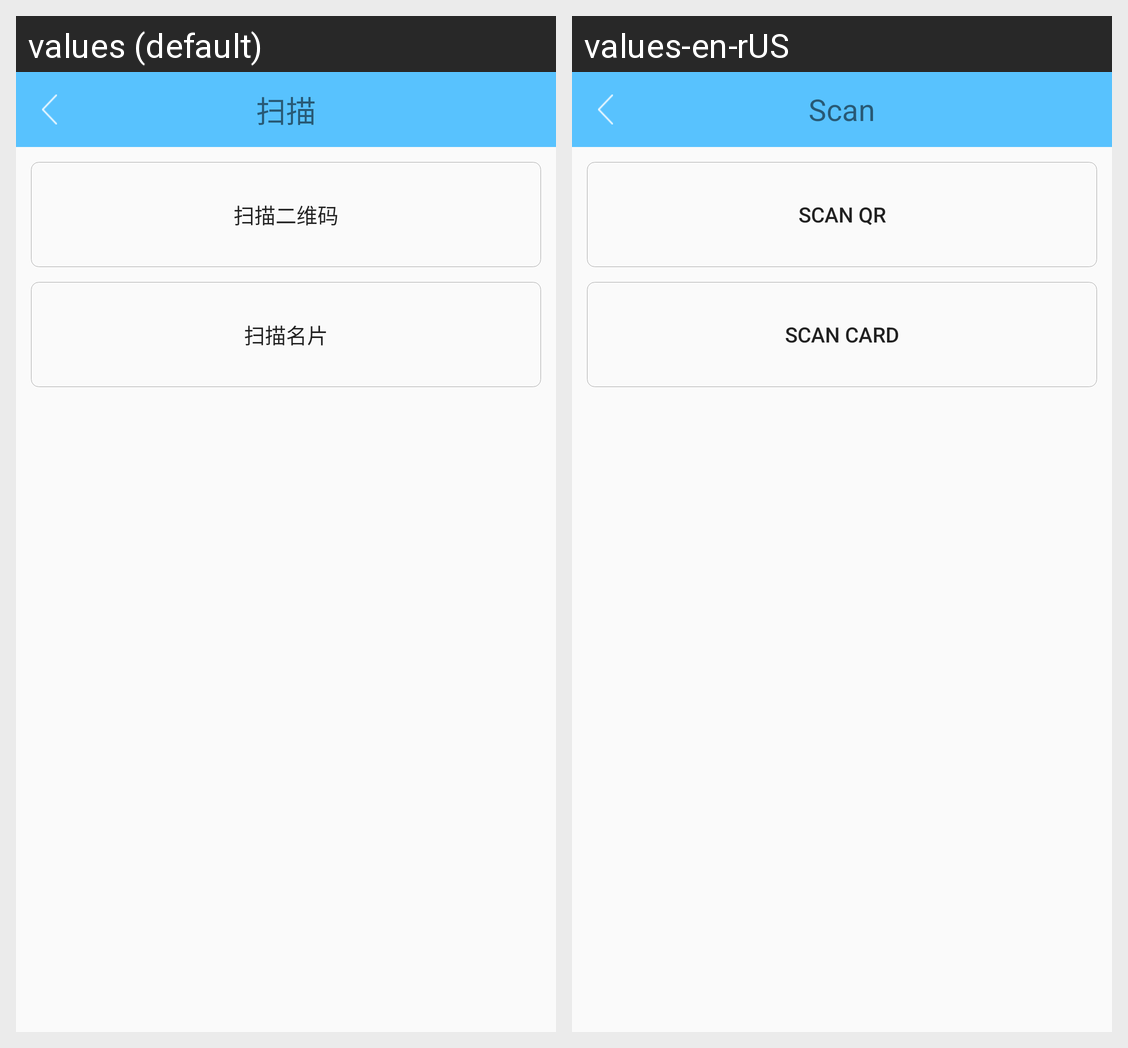

Here is an Android app screen in its default locale and in the app's own translations. Write out the translated-string differences for the strings that appear on this screen.
Android screen res/layout/activity_qrcode.xml rendered under 2 locales, left to right: values (default), values-en-rUS. Device: Nexus 5 (rendered at 1080×1920; each locale shown at half size, 540×960, under a caption strip naming it); theme AppTheme.
Strings drawn on this screen, with the default value and each locale's value (text and hints the layout hard-codes, and strings that could not be matched under every locale, appear in the picture but are not listed):

scanning
  values: 扫描
  values-en-rUS: Scan

scanning_ewm
  values: 扫描二维码
  values-en-rUS: Scan QR

scanning_mp
  values: 扫描名片
  values-en-rUS: Scan card
